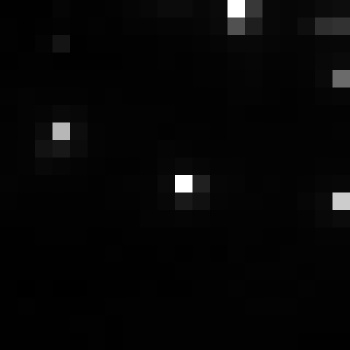

The table this chart was drawn from, first rows:
, xmin, ymin, lat, lon, area, perimeter, max_nanowatts, min_nanowatts, moonlight_illumination, clear_sky_confidence, mean_nanowatts
0, 411, 2704, -1.524, -1.524, 1.0, 0.0, 76.56, 0.2742, 11.8, 0.0, 2.305
